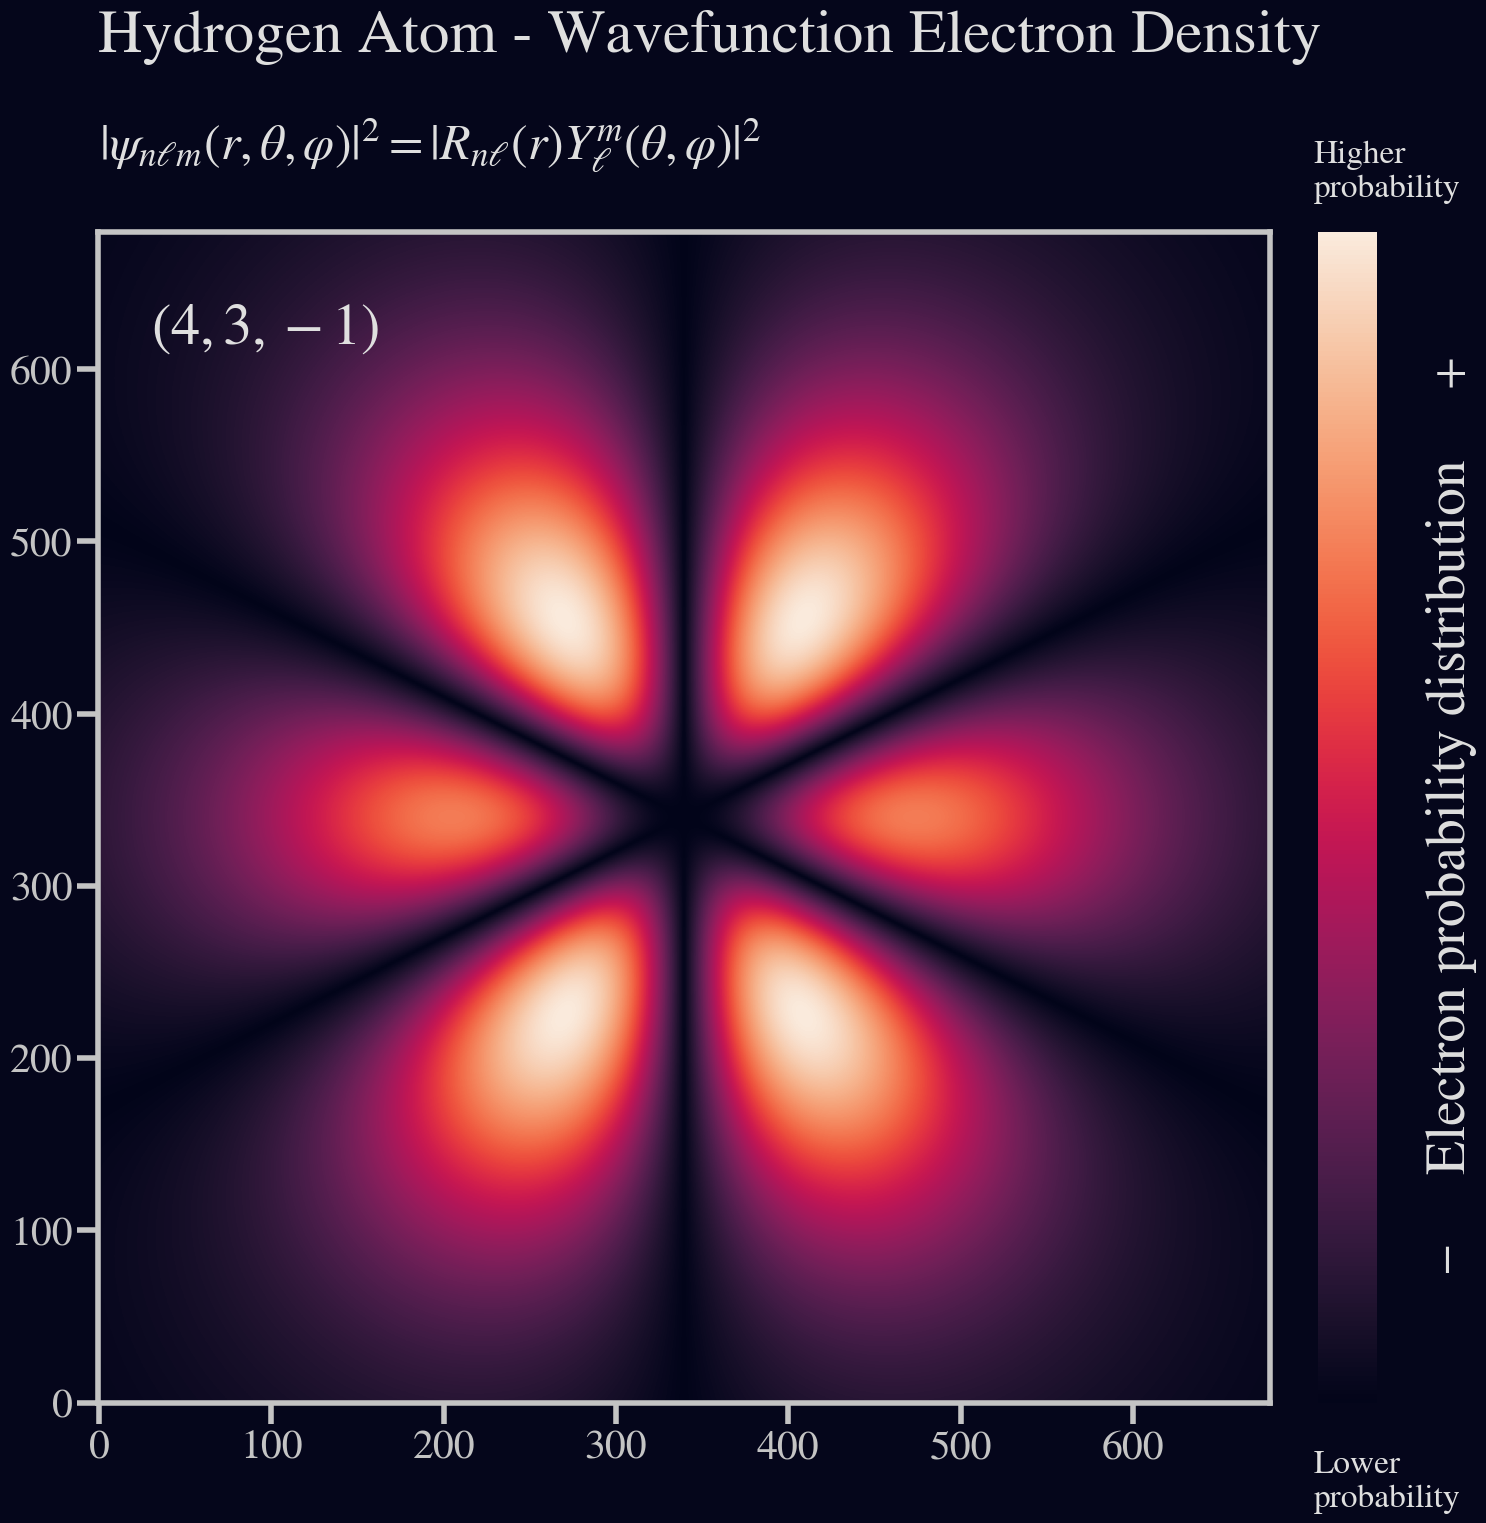

Source code (Python):
from scipy.constants import physical_constants
import matplotlib.pyplot as plt
import scipy.special as sp
import seaborn as sns
import numpy as np

## 1. Describe a Normalized Radial Function Rₙₗ(r)
def radial_function(n, l, r, a0):
    """ Compute the normalized radial part of the wavefunction using
    Laguerre polynomials and an exponential decay factor.
    Args:
        n (int): principal quantum number
        l (int): azimuthal quantum number
        r (numpy.ndarray): radial coordinate
        a0 (float): scaled Bohr radius
    Returns:
        numpy.ndarray: wavefunction radial component
    """

    laguerre = sp.genlaguerre(n - l - 1, 2 * l + 1)
    p = 2 * r / (n * a0)

    constant_factor = np.sqrt(
        ((2 / n * a0) ** 3 * (sp.factorial(n - l - 1))) /
        (2 * n * (sp.factorial(n + l)))
    )
    return constant_factor * np.exp(-p / 2) * (p ** l) * laguerre(p)

"""The radial part of the wavefunction is constructed by the product of:

a) Constant factor: constant_factor
Normalizes the radial wavefunction.
b) Exponential decay factor: np.exp(-p / 2)
Reflects the decrease in probability of finding an electron as it moves away from the nucleus.
c) Power-law dependence on radial distance: p ** l
Introduces a dependency based on the azimuthal quantum number l, indicating different radial behaviors for different orbitals.
d) Laguerre polynomial: laguerre(p)
Captures oscillations in the electron density as a function of radial distance.
Laguerre polynomials describe how the electron density changes as the distance from the nucleus increases:
laguerre = sp.genlaguerre(n — l — 1, 2 * l + 1)

Normalized radial distance from the nucleus:
p = 2 * r / (n * a0)"""

## 2. Describe a Normalized Angular Function Yₗₘ(θ,φ)
def angular_function(m, l, theta, phi):
    """ Compute the normalized angular part of the wavefunction using
    Legendre polynomials and a phase-shifting exponential factor.
    Args:
        m (int): magnetic quantum number
        l (int): azimuthal quantum number
        theta (numpy.ndarray): polar angle
        phi (int): azimuthal angle
    Returns:
        numpy.ndarray: wavefunction angular component
    """

    legendre = sp.lpmv(m, l, np.cos(theta))

    constant_factor = ((-1) ** m) * np.sqrt(
        ((2 * l + 1) * sp.factorial(l - np.abs(m))) /
        (4 * np.pi * sp.factorial(l + np.abs(m)))
    )
    return constant_factor * legendre * np.real(np.exp(1.j * m * phi))
"""The angular part of the wavefunction is constructed by the product of:

a) Constant factor: constant_factor
Normalizes the angular wavefunction.
b) Legendre polynomial:
Describes the angular dependence of the wavefunction based on the quantum numbers. Providing insight into the orientation and shape of electron orbitals around the nucleus for given quantum numbers.
c) Exponential factor: np.real(np.exp(1.j * m * phi))
Introduces a phase shift dependent on the magnetic quantum number m and the azimuthal angle φ.
Legendre polynomials describe the spatial arrangement and directional characteristics of electron probability densities:
legendre = sp.lpmv(m, l, np.cos(theta))
"""

## 3. Compute the Normalized wavefunction ψₙₗₘ(r,θ,φ) as a product of

def compute_wavefunction(n, l, m, a0_scale_factor):
    """ Compute the normalized wavefunction as a product
    of its radial and angular components.
    Args:
        n (int): principal quantum number
        l (int): azimuthal quantum number
        m (int): magnetic quantum number
        a0_scale_factor (float): Bohr radius scale factor
    Returns:
        numpy.ndarray: wavefunction
    """

    # Scale Bohr radius for effective visualization
    a0 = a0_scale_factor * physical_constants['Bohr radius'][0] * 1e+12

    # x-y grid to represent electron spatial distribution
    grid_extent = 480
    grid_resolution = 680
    z = x = np.linspace(-grid_extent, grid_extent, grid_resolution)
    z, x = np.meshgrid(z, x)

    # Use epsilon to avoid division by zero during angle calculations
    eps = np.finfo(float).eps

    # Ψnlm(r,θ,φ) = Rnl(r).Ylm(θ,φ)
    psi = radial_function(
        n, l, np.sqrt((x ** 2 + z ** 2)), a0
    ) * angular_function(
        m, l, np.arctan(x / (z + eps)), 0
    )
    return psi

"""The Bohr radius sets the scale of the wavefunction and determines the size of the atom. By scaling it, we adapt the wavefunction’s spatial extent for effective visualization:
a0 = a0_scale_factor * physical_constants[‘Bohr radius’][0] * 1e+12

Next, we establish a grid in the x-y plane, allowing the wavefunction to assign a probability value to each point. This grid aids in visualizing the electron’s spatial distribution:
x, y = np.meshgrid(x, y)

Then we compute the wavefunction by multiplying the radial and angular parts. The radial part considers the distance from the nucleus, whereas the angular part looks into the spatial orientation. Together, they define the electron’s behavior in the atom’s vicinity:
psi = radial_function(...) * angular_function(...)

Finally, we return the computed wavefunction, which encapsulates the quantum state of an electron in a hydrogen atom. The wavefunction contains complex amplitudes that provide information about the quantum state’s magnitude and phase:
return psi"""

## 4. Compute the Probability density |ψ|²
def compute_probability_density(psi):
    """ Compute the probability density of a given wavefunction.
    Args:
        psi (numpy.ndarray): wavefunction
    Returns:
        numpy.ndarray: wavefunction probability density
    """
    return np.abs(psi) ** 2

"""Here we return the square magnitude of the wavefunction, encapsulating the probability of the electron’s presence in different regions of the atom:
return np.abs(psi) ** 2"""

## 5. Plot the Probability Density

def plot_wf_probability_density(n, l, m, a0_scale_factor, dark_theme=False, colormap='rocket'):
    """ Plot the probability density of the hydrogen
    atom's wavefunction for a given quantum state (n,l,m).
    Args:
        n (int): principal quantum number, determines the energy level and size of the orbital
        l (int): azimuthal quantum number, defines the shape of the orbital
        m (int): magnetic quantum number, defines the orientation of the orbital
        a0_scale_factor (float): Bohr radius scale factor
        dark_theme (bool): If True, uses a dark background for the plot, defaults to False
        colormap (str): Seaborn plot colormap, defaults to 'rocket'
    """

    # Quantum numbers validation
    if not isinstance(n, int) or n < 1:
        raise ValueError('n should be an integer satisfying the condition: n >= 1')
    if not isinstance(l, int) or not (0 <= l < n):
        raise ValueError('l should be an integer satisfying the condition: 0 <= l < n')
    if not isinstance(m, int) or not (-l <= m <= l):
        raise ValueError('m should be an integer satisfying the condition: -l <= m <= l')

    # Colormap validation
    try:
        sns.color_palette(colormap)
    except ValueError:
        raise ValueError(f'{colormap} is not a recognized Seaborn colormap.')

    # Configure plot aesthetics using matplotlib rcParams settings
    plt.rcParams['font.family'] = 'STIXGeneral'
    plt.rcParams['mathtext.fontset'] = 'stix'
    plt.rcParams['xtick.major.width'] = 4
    plt.rcParams['ytick.major.width'] = 4
    plt.rcParams['xtick.major.size'] = 15
    plt.rcParams['ytick.major.size'] = 15
    plt.rcParams['xtick.labelsize'] = 30
    plt.rcParams['ytick.labelsize'] = 30
    plt.rcParams['axes.linewidth'] = 4

    fig, ax = plt.subplots(figsize=(16, 16.5))
    plt.subplots_adjust(top=0.82)
    plt.subplots_adjust(right=0.905)
    plt.subplots_adjust(left=-0.1)

    # Compute and visualize the wavefunction probability density
    psi = compute_wavefunction(n, l, m, a0_scale_factor)
    prob_density = compute_probability_density(psi)
    
    # Here we transpose the array to align the calculated z-x plane with Matplotlib's y-x imshow display
    im = ax.imshow(np.sqrt(prob_density).T, cmap=sns.color_palette(colormap, as_cmap=True))

    cbar = plt.colorbar(im, fraction=0.046, pad=0.03)
    cbar.set_ticks([])

    # Apply dark theme parameters
    if dark_theme:
        theme = 'dt'
        background_color = sorted(
            sns.color_palette(colormap, n_colors=100),
            key=lambda color: 0.2126 * color[0] + 0.7152 * color[1] + 0.0722 * color[2]
        )[0]
        plt.rcParams['text.color'] = '#dfdfdf'
        title_color = '#dfdfdf'
        fig.patch.set_facecolor(background_color)
        cbar.outline.set_visible(False)
        ax.tick_params(axis='x', colors='#c4c4c4')
        ax.tick_params(axis='y', colors='#c4c4c4')
        for spine in ax.spines.values():
            spine.set_color('#c4c4c4')

    else:  # Apply light theme parameters
        theme = 'lt'
        plt.rcParams['text.color'] = '#000000'
        title_color = '#000000'
        ax.tick_params(axis='x', colors='#000000')
        ax.tick_params(axis='y', colors='#000000')

    ax.set_title('Hydrogen Atom - Wavefunction Electron Density', 
                 pad=130, fontsize=44, loc='left', color=title_color)
    ax.text(0, 722, (
        r'$|\psi_{n \ell m}(r, \theta, \varphi)|^{2} ='
        r' |R_{n\ell}(r) Y_{\ell}^{m}(\theta, \varphi)|^2$'
    ), fontsize=36)
    ax.text(30, 615, r'$({0}, {1}, {2})$'.format(n, l, m), color='#dfdfdf', fontsize=42)
    ax.text(770, 140, 'Electron probability distribution', rotation='vertical', fontsize=40)
    ax.text(705, 700, 'Higher\nprobability', fontsize=24)
    ax.text(705, -60, 'Lower\nprobability', fontsize=24)
    ax.text(775, 590, '+', fontsize=34)
    ax.text(769, 82, '−', fontsize=34, rotation='vertical')
    ax.invert_yaxis()

    # Save and display the plot
    plt.savefig(f'({n},{l},{m})[{theme}].png')
    plt.show()

    """In this code snippet, you’ll notice that a significant portion is dedicated to styling, thematics and data validation. The core functionality that computes and visualizes the electron probability distribution is encapsulated in just a few lines. Specifically, the key steps involve:

a) Computing the wavefunction
psi = compute_wavefunction(n, l, m, a0_scale_factor)
b) Computing the probability density
prob_density = compute_probability_density(psi)
c) Plotting the data
im = ax.imshow(np.sqrt(prob_density), cmap=sns.color_palette(...))"""

plot_wf_probability_density(4, 3, -1, 0.3, True)

"""The plot depicts the electron probability density for a hydrogen atom in the quantum state n=3, l=2, and m=1. This corresponds to a 3d orbital, displaying a clover-shaped distribution pattern with two lobes, indicating regions of higher electron probability, as shown by the bright spots.

The m=1 indicates the orbital is oriented in a particular manner in space, not symmetric about the nucleus like m=0 would be. This state is an excited state but lower in energy than a 4f state."""

## plot_wf_probability_density(4, 3, 0, 0.2, dark_theme=True, colormap='magma')
## plot_wf_probability_density(4, 3, 1, 0.2, dark_theme=True, colormap='mako')
## plot_wf_probability_density(9, 6, 1, 0.04, True, colormap='mako')